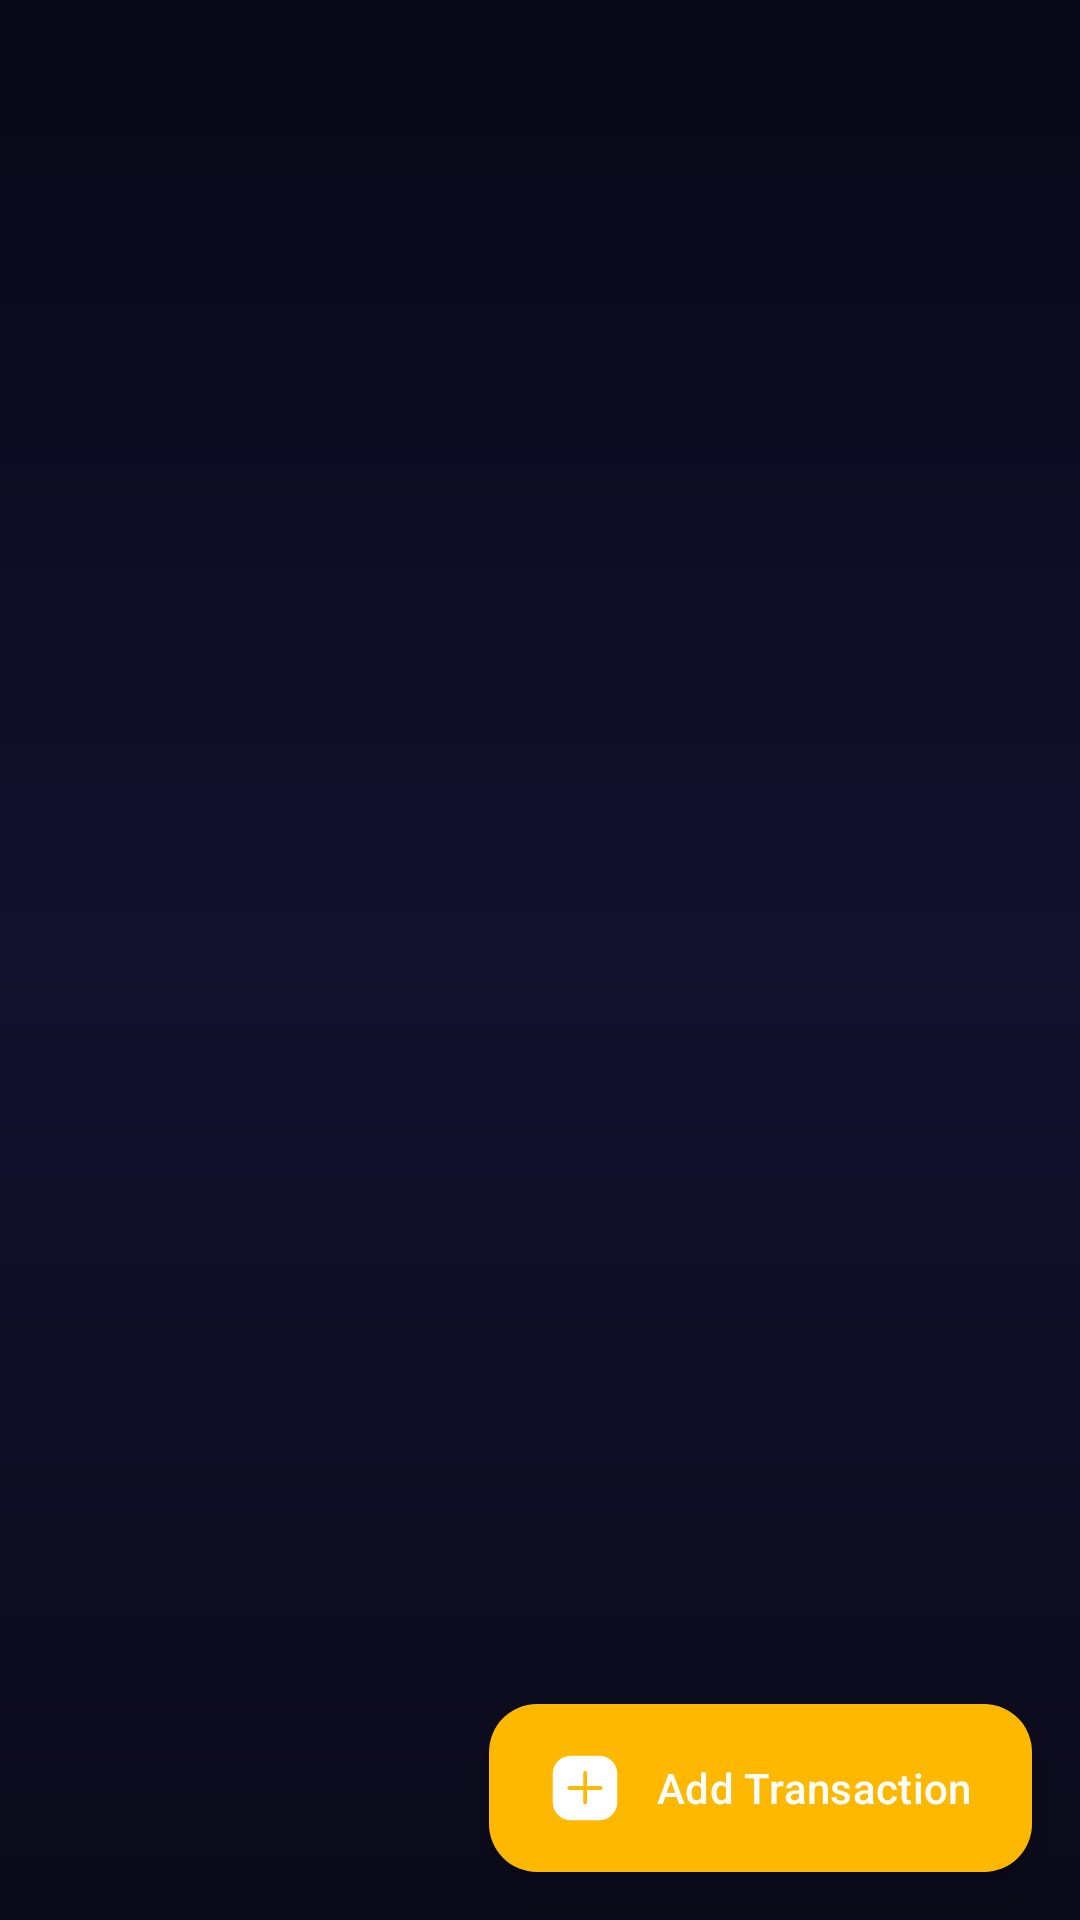

Produce the Android XML layout that renders to this screen, including the resource entries it uses.
<!-- AndroidManifest.xml: application theme Theme.WalletKing -->
<!-- res/layout/activity_main.xml -->
<?xml version="1.0" encoding="utf-8"?>
<androidx.coordinatorlayout.widget.CoordinatorLayout xmlns:android="http://schemas.android.com/apk/res/android"
    xmlns:app="http://schemas.android.com/apk/res-auto"
    xmlns:tools="http://schemas.android.com/tools"
    android:id="@+id/main"

    android:layout_width="match_parent"
    android:layout_height="match_parent"
android:background="@drawable/outline_button"
    tools:context=".ui.main.MainActivity">
<com.google.android.material.appbar.AppBarLayout
    android:layout_width="match_parent"
android:background="@color/transparent"
    app:liftOnScroll="false"
    android:backgroundTint="@android:color/transparent"

    app:elevation="0dp"
    android:layout_height="wrap_content"
    android:layout_marginTop="12dp">



    <com.google.android.material.tabs.TabLayout
        android:id="@+id/tabLayout"
        android:layout_width="match_parent"
  android:background="@color/transparent"
        android:layout_height="wrap_content"
        app:tabBackground="@null"
        android:paddingTop="4dp"
        app:tabRippleColor="@color/chart_color_3"
        app:tabTextColor="@color/white"
        app:tabMode="fixed"
        app:tabGravity="fill"/>
</com.google.android.material.appbar.AppBarLayout>

    <androidx.viewpager2.widget.ViewPager2
        android:id="@+id/viewPager"

        android:layout_width="match_parent"
        android:layout_height="match_parent"
        app:layout_behavior="@string/appbar_scrolling_view_behavior" />

    <com.google.android.material.floatingactionbutton.ExtendedFloatingActionButton
        android:id="@+id/fabAddTransaction"
        android:layout_width="wrap_content"
        android:layout_height="wrap_content"
        android:layout_gravity="bottom|end"
        android:layout_margin="16dp"
        app:rippleColor="@color/chart_color_3"
        android:text="@string/add_transaction"
        android:contentDescription="@string/add_transaction_description"
        app:icon="@drawable/ic_add"
        app:iconTint="@color/white"
        app:backgroundTint="#FFB800"
        android:textColor="@color/white"
        app:elevation="16dp"
        android:elevation="16dp"
        style="@style/Widget.Material3.ExtendedFloatingActionButton.Primary"/>
</androidx.coordinatorlayout.widget.CoordinatorLayout>
<!-- resources referenced by this layout -->
<resources>
  <color name="chart_color_3">#FFB800</color>
  <color name="transparent">#001746F7</color>
  <color name="white">#FFFFFF</color>
  <!-- drawable ic_add (drawable) -->
  <vector xmlns:android="http://schemas.android.com/apk/res/android"
      android:width="800dp"
      android:height="800dp"
      android:viewportWidth="24"
      android:viewportHeight="24">
    <path
        android:pathData="M1.25,7.25C1.25,3.936 3.936,1.25 7.25,1.25L16.75,1.25C20.064,1.25 22.75,3.936 22.75,7.25L22.75,16.75C22.75,20.064 20.064,22.75 16.75,22.75L7.25,22.75C3.936,22.75 1.25,20.064 1.25,16.75L1.25,7.25ZM12.025,6.324C12.358,6.324 12.628,6.593 12.628,6.926L12.628,11.369L17.213,11.369C17.564,11.369 17.849,11.653 17.849,12.004C17.849,12.355 17.564,12.639 17.213,12.639L12.628,12.639L12.628,16.828C12.628,17.161 12.358,17.431 12.025,17.431C11.692,17.431 11.422,17.161 11.422,16.828L11.422,12.639L6.779,12.639C6.428,12.639 6.143,12.355 6.143,12.004C6.143,11.653 6.428,11.369 6.779,11.369L11.422,11.369L11.422,6.926C11.422,6.593 11.692,6.324 12.025,6.324Z"
        android:fillColor="#000000"
        android:fillType="evenOdd"/>
  </vector>
  <!-- drawable outline_button (drawable) -->
  <?xml version="1.0" encoding="utf-8"?>
  <shape xmlns:android="http://schemas.android.com/apk/res/android">
      <gradient
          android:angle="90"
          android:startColor="#0A0A1A"
          android:centerColor="#12122E"
          android:endColor="#070716"
          android:type="linear"/>
  </shape>
  <string name="add_transaction">Add Transaction</string>
  <string name="add_transaction_description">Add a new transaction</string>
  <style name="Theme.WalletKing" parent="Base.Theme.WalletKing" />
  <style name="Base.Theme.WalletKing" parent="Theme.Material3.DayNight.NoActionBar">
          
          
      </style>
</resources>
